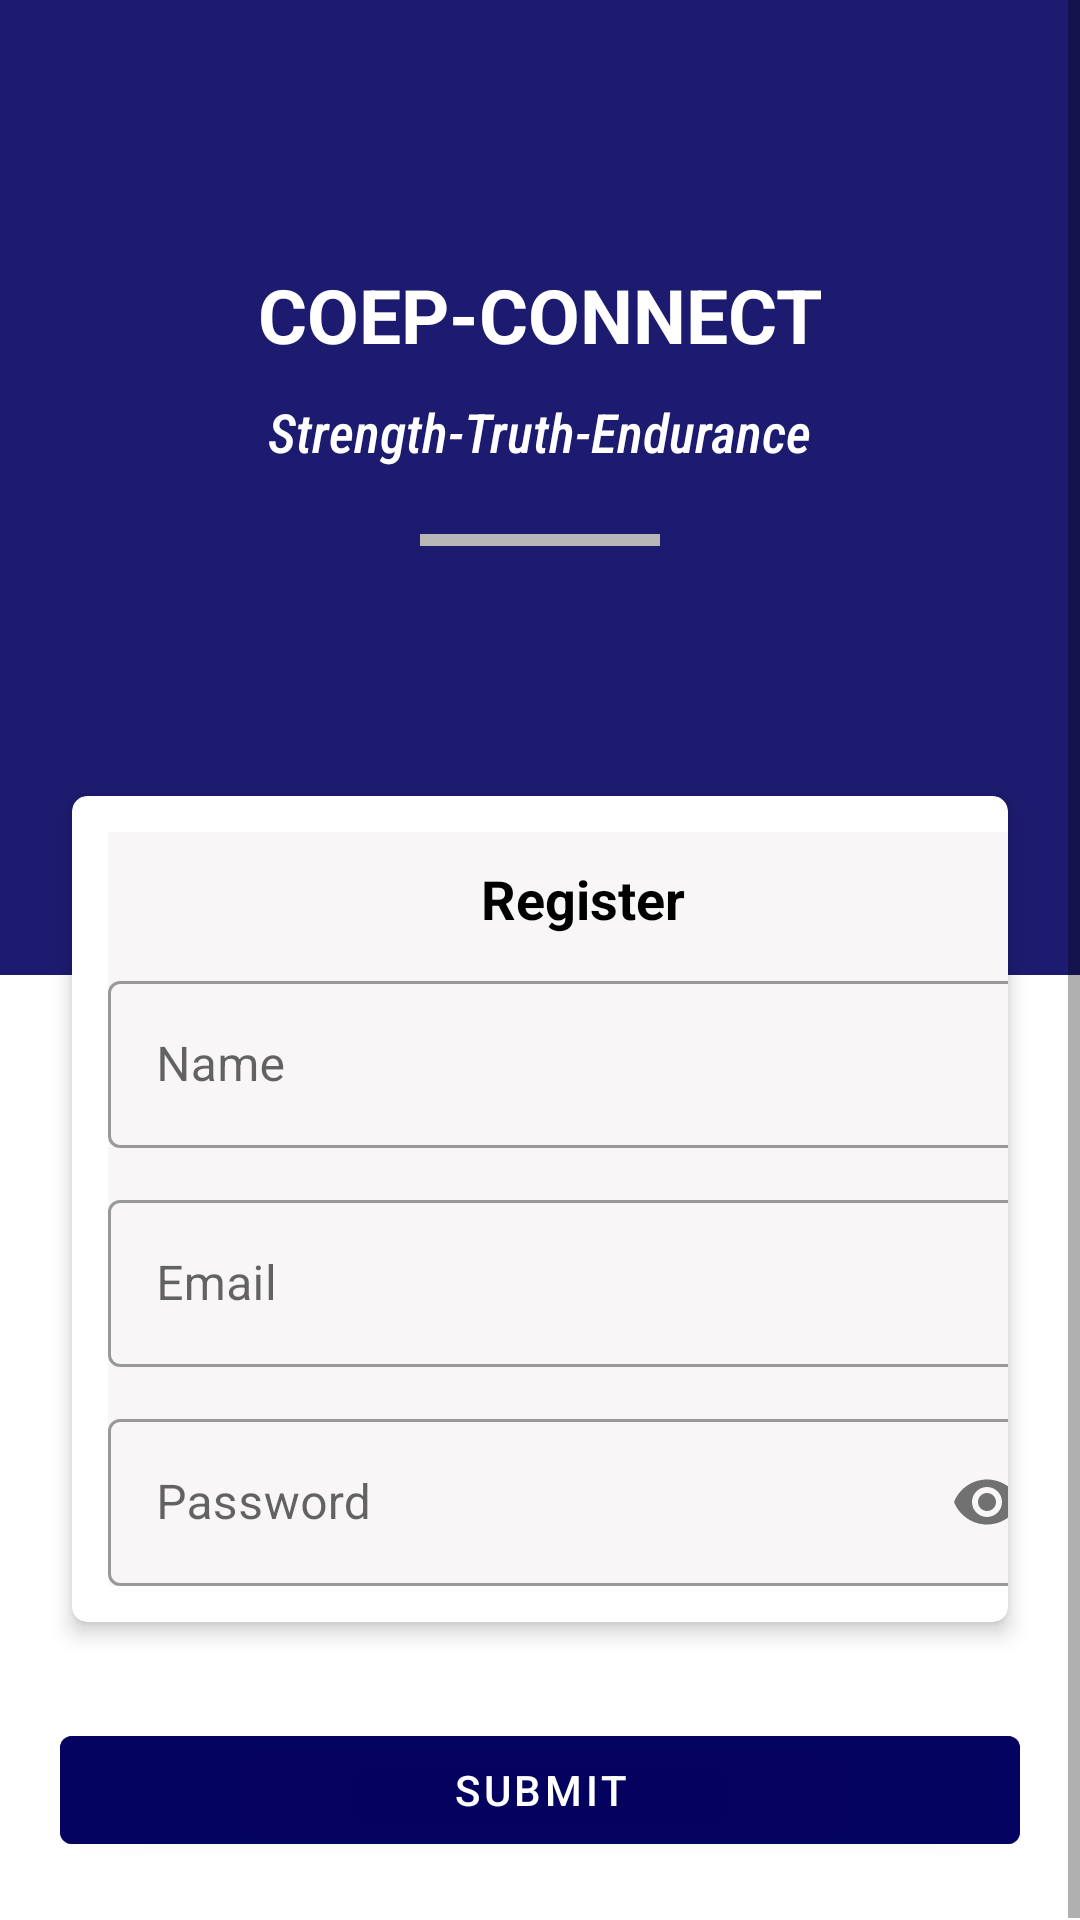

Android layout source for this screen:
<!-- AndroidManifest.xml: application theme Theme.TryStudentapp -->
<!-- res/layout/activity_registration.xml -->
<?xml version="1.0" encoding="utf-8"?>
<androidx.constraintlayout.widget.ConstraintLayout xmlns:android="http://schemas.android.com/apk/res/android"
    xmlns:app="http://schemas.android.com/apk/res-auto"
    xmlns:tools="http://schemas.android.com/tools"
    android:layout_width="match_parent"
    android:layout_height="match_parent"
    tools:context=".Registration">
    <RelativeLayout
        android:layout_width="match_parent"
        android:layout_height="match_parent"
        app:layout_behavior="@string/appbar_scrolling_view_behavior">

        <ScrollView
            android:layout_width="match_parent"
            android:layout_height="match_parent">

            <LinearLayout
                android:layout_width="match_parent"
                android:layout_height="match_parent"
                android:orientation="vertical">

                <LinearLayout
                    android:layout_width="match_parent"
                    android:layout_height="325dp"
                    android:background="#E403005E"
                    android:orientation="vertical"
                    android:paddingTop="75dp">

                    <TextView
                        android:layout_width="wrap_content"
                        android:layout_height="wrap_content"
                        android:layout_gravity="center_horizontal"
                        android:layout_marginTop="13dp"
                        android:fontFamily="sans-serif"
                        android:text="COEP-CONNECT"
                        android:textColor="@color/white"
                        android:textSize="25sp"
                        android:textStyle="bold"

                        >

                    </TextView>

                    <TextView
                        android:layout_width="wrap_content"
                        android:layout_height="wrap_content"
                        android:layout_gravity="center_horizontal"
                        android:layout_marginTop="10dp"
                        android:fontFamily="sans-serif-condensed-medium"
                        android:text="Strength-Truth-Endurance"
                        android:textColor="@color/white"
                        android:textSize="18sp"
                        android:textStyle="italic" />

                    <View
                        android:layout_width="80dp"
                        android:layout_height="4dp"
                        android:layout_gravity="center_horizontal"
                        android:layout_marginTop="22dp"
                        android:background="#B8B8B8" />


                </LinearLayout>

                <com.google.android.material.card.MaterialCardView
                    android:layout_width="wrap_content"
                    android:layout_height="wrap_content"
                    android:layout_gravity="center_horizontal"
                    android:layout_marginHorizontal="24dp"
                    android:layout_marginTop="-60dp"
                    android:layout_marginBottom="12dp"


                    app:cardCornerRadius="5dp"
                    app:cardElevation="4dp">

                    <LinearLayout
                        android:layout_width="317dp"
                        android:layout_height="match_parent"
                        android:layout_margin="12dp"
                        android:background="#F8F6F6"
                        android:orientation="vertical">


                        <TextView
                            android:layout_width="wrap_content"
                            android:layout_height="wrap_content"
                            android:layout_gravity="center_horizontal"
                            android:layout_margin="10dp"
                            android:text="Register"
                            android:textColor="@color/black"

                            android:textSize="18sp"
                            android:textStyle="bold" />

                        <com.google.android.material.textfield.TextInputLayout
                            style="@style/Widget.MaterialComponents.TextInputLayout.OutlinedBox"
                            android:layout_width="match_parent"
                            android:layout_height="match_parent">

                            <com.google.android.material.textfield.TextInputEditText
                                android:id="@+id/regname"
                                android:layout_width="match_parent"
                                android:layout_height="wrap_content"
                                android:hint="Name"
                                android:inputType="text" />
                        </com.google.android.material.textfield.TextInputLayout>

                        <com.google.android.material.textfield.TextInputLayout
                            style="@style/Widget.MaterialComponents.TextInputLayout.OutlinedBox"
                            android:layout_width="match_parent"
                            android:layout_height="match_parent"
                            android:layout_marginTop="12dp">

                            <com.google.android.material.textfield.TextInputEditText
                                android:id="@+id/regemail"
                                android:layout_width="match_parent"
                                android:layout_height="wrap_content"
                                android:hint="Email"
                                android:inputType="textEmailAddress" />
                        </com.google.android.material.textfield.TextInputLayout>

                        <com.google.android.material.textfield.TextInputLayout
                            style="@style/Widget.MaterialComponents.TextInputLayout.OutlinedBox"
                            android:layout_width="match_parent"
                            android:layout_height="match_parent"
                            android:layout_marginTop="12dp"
                            app:passwordToggleEnabled="true">

                            <com.google.android.material.textfield.TextInputEditText
                                android:id="@+id/regpassword"
                                android:layout_width="match_parent"
                                android:layout_height="wrap_content"
                                android:hint="Password"
                                android:inputType="textPassword" />
                        </com.google.android.material.textfield.TextInputLayout>


                    </LinearLayout>


                </com.google.android.material.card.MaterialCardView>

                <com.google.android.material.button.MaterialButton
                    android:layout_width="match_parent"
                    android:layout_height="wrap_content"
                    android:text="SUBMIT"
                    android:id="@+id/registersubmit"
                    android:layout_margin="20dp"
                    android:backgroundTint="#E403005E"

                    >



                </com.google.android.material.button.MaterialButton>

            </LinearLayout>


        </ScrollView>


    </RelativeLayout>

</androidx.constraintlayout.widget.ConstraintLayout>
<!-- resources referenced by this layout -->
<resources>
  <color name="black">#FF000000</color>
  <color name="white">#FFFFFFFF</color>
  <style name="Theme.TryStudentapp" parent="Theme.MaterialComponents.DayNight.DarkActionBar">
          
          <item name="colorPrimary">@color/purple_500</item>
          <item name="colorPrimaryVariant">@color/purple_700</item>
          <item name="colorOnPrimary">@color/white</item>
          
          <item name="colorSecondary">@color/teal_200</item>
          <item name="colorSecondaryVariant">@color/teal_700</item>
          <item name="colorOnSecondary">@color/black</item>
          
          <item name="android:statusBarColor" tools:targetApi="l">?attr/colorPrimaryVariant</item>
          
      </style>
  <color name="purple_500">#FF6200EE</color>
  <color name="purple_700">#FF3700B3</color>
  <color name="teal_200">#FF03DAC5</color>
  <color name="teal_700">#FF018786</color>
</resources>
